Photos from the image-classification dataset "Trunk12 Dataset" in the GitHub repository leviettuan/GLBP. Its 12 classes are: alder, beech, birch, chestnut, ginkgo biloba, hornbeam, horse chestnut, linden, oak, oriental plane, pine, spruce.

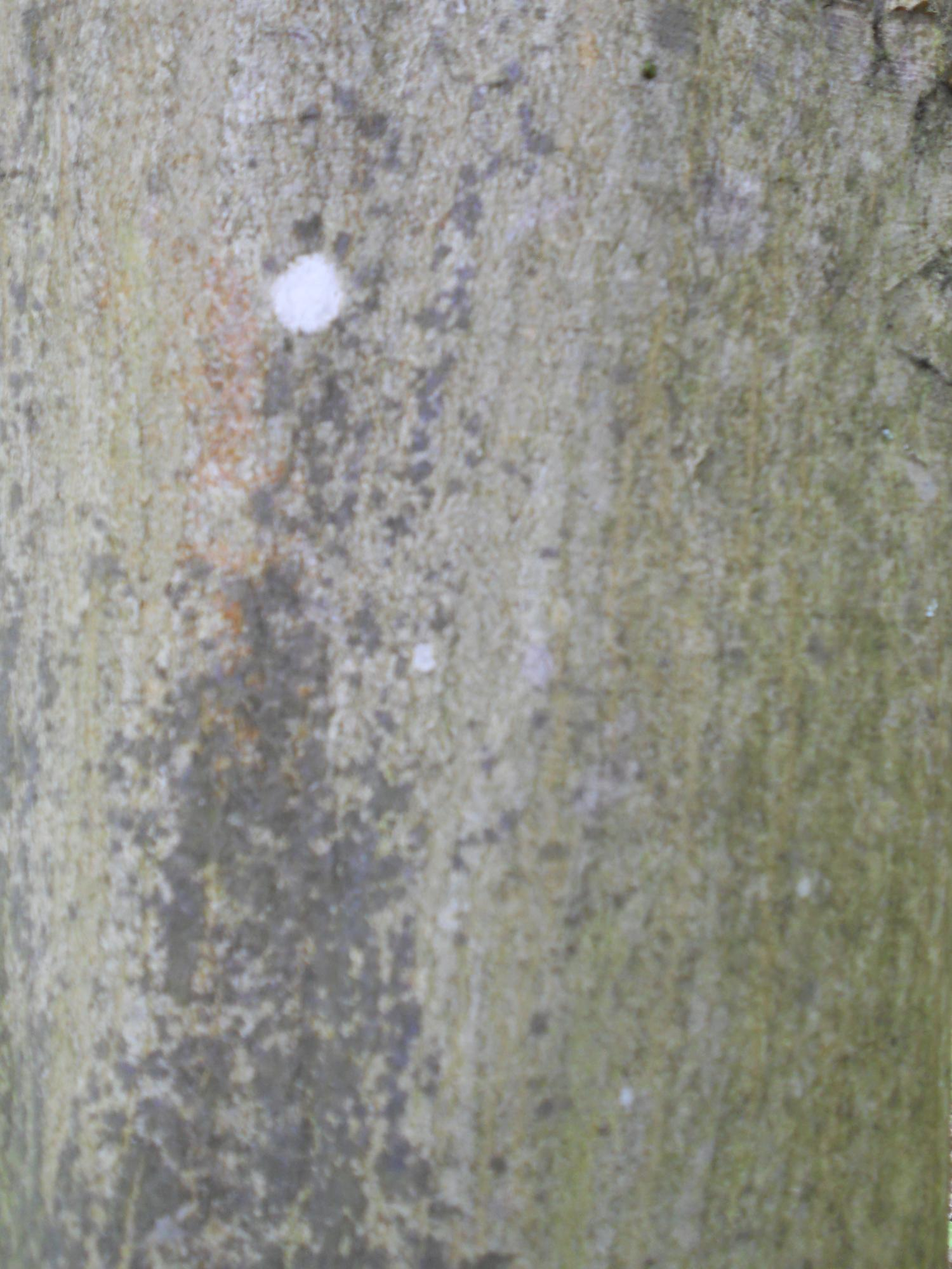
Label: hornbeam

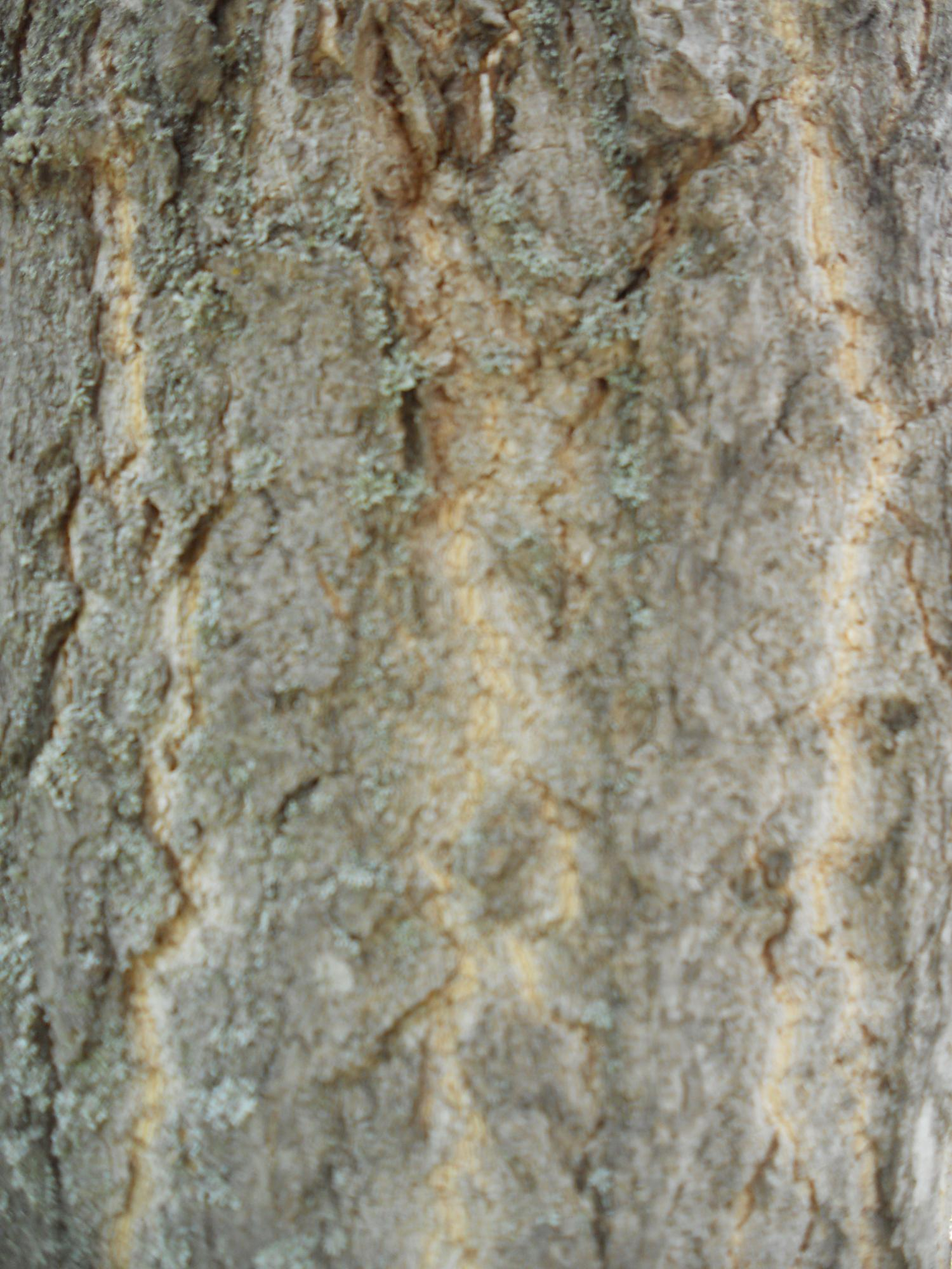
Label: ginkgo biloba

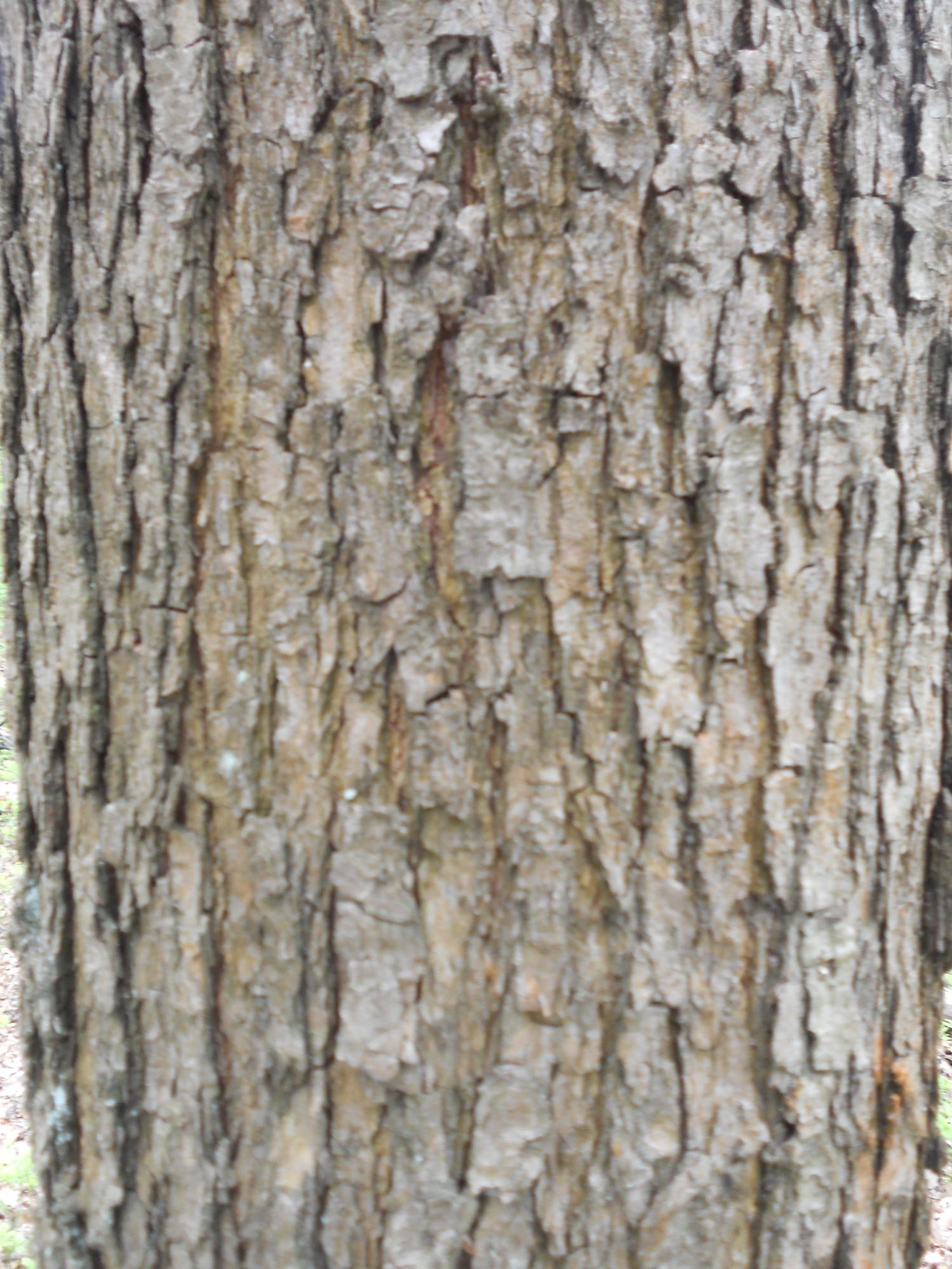
Label: oak

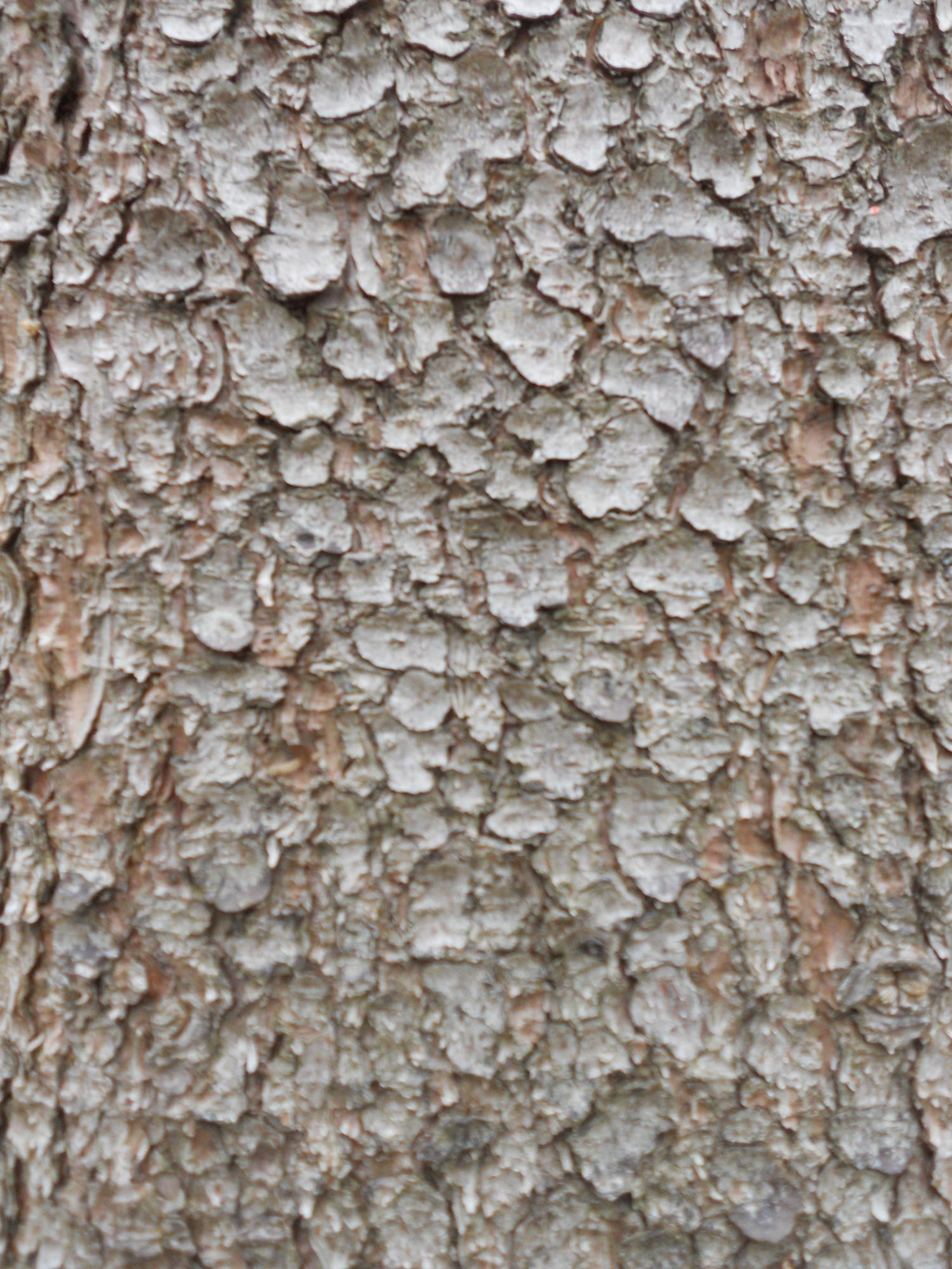
Label: spruce

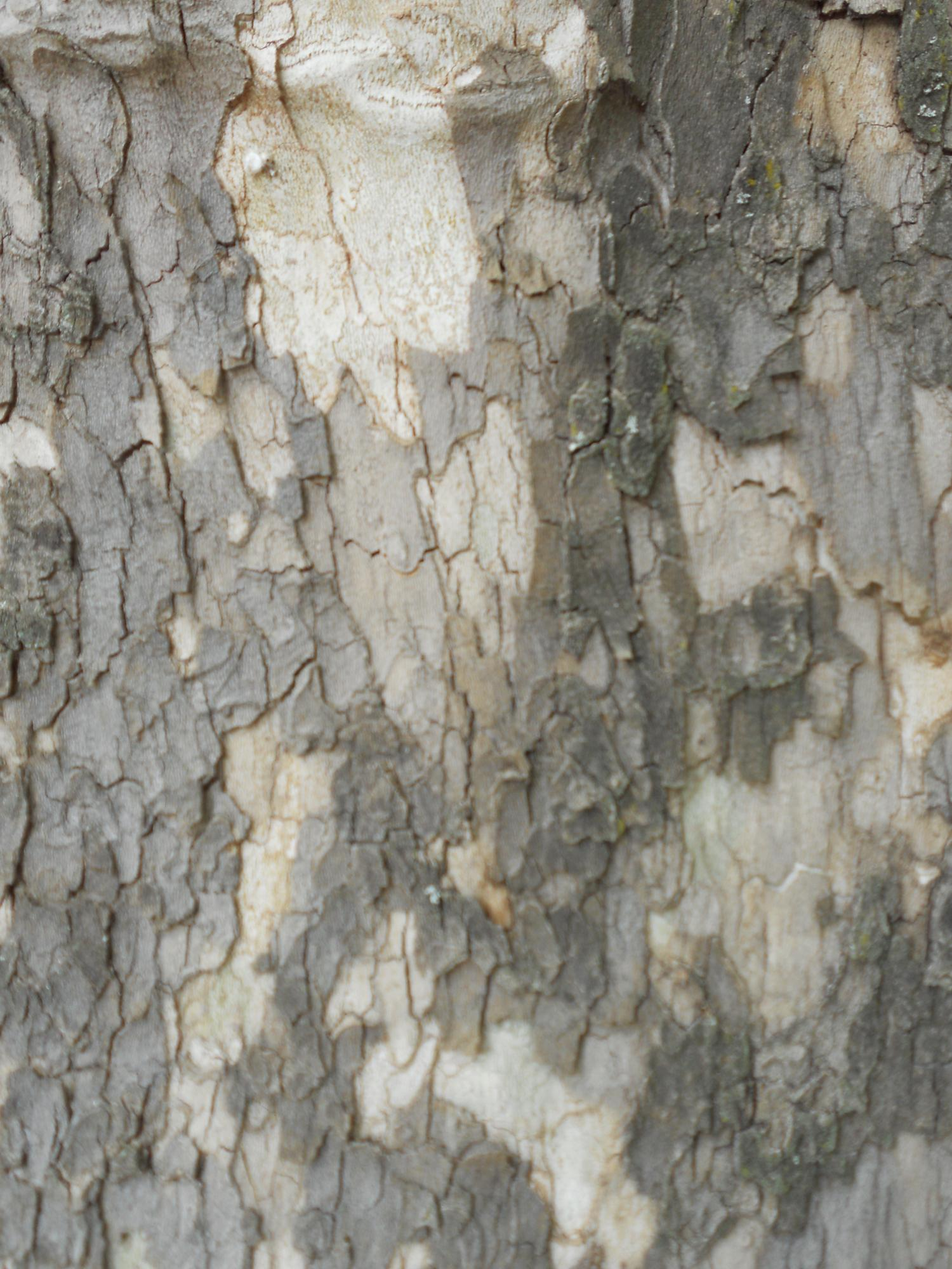
Label: oriental plane

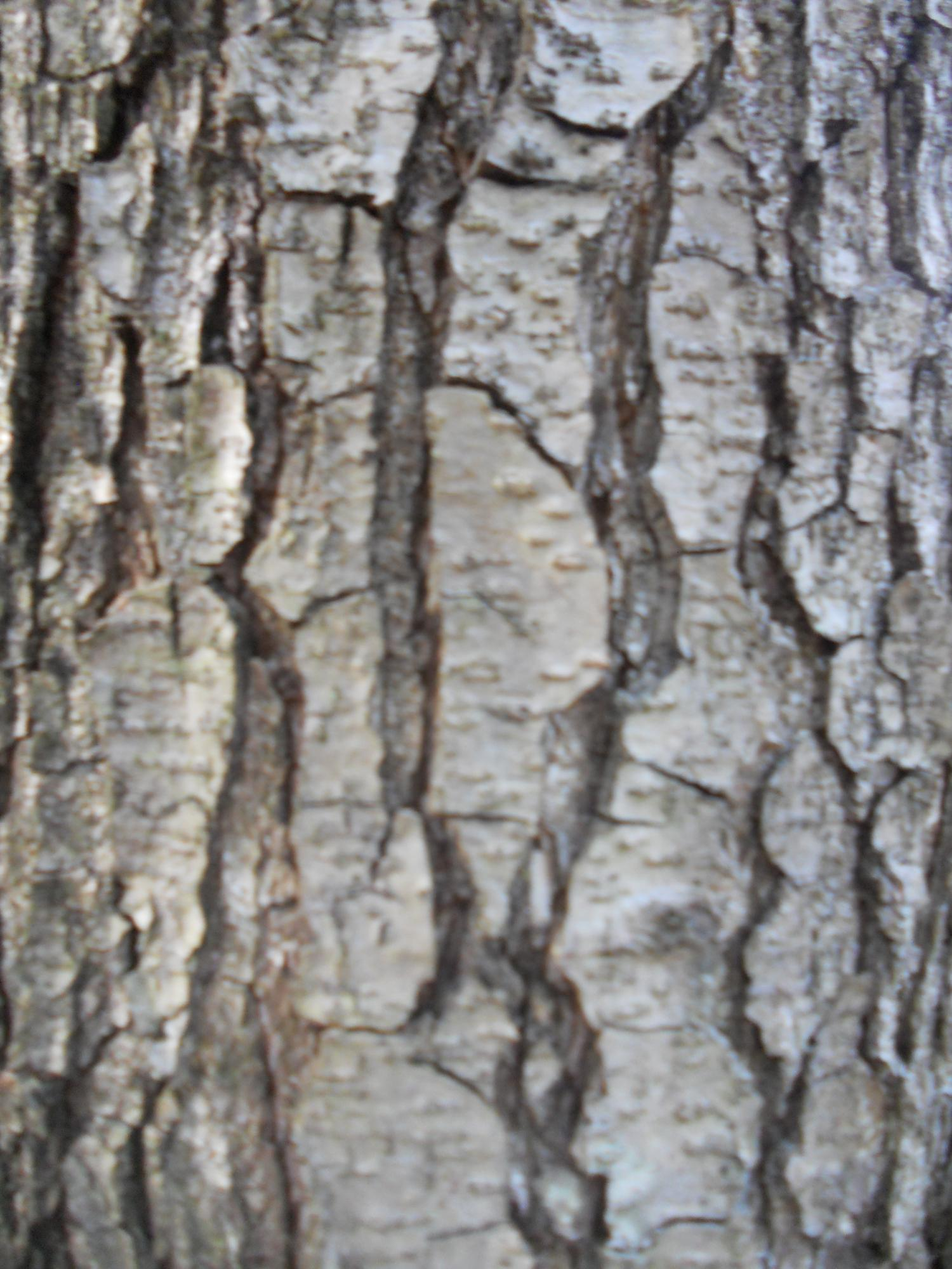
Label: alder
